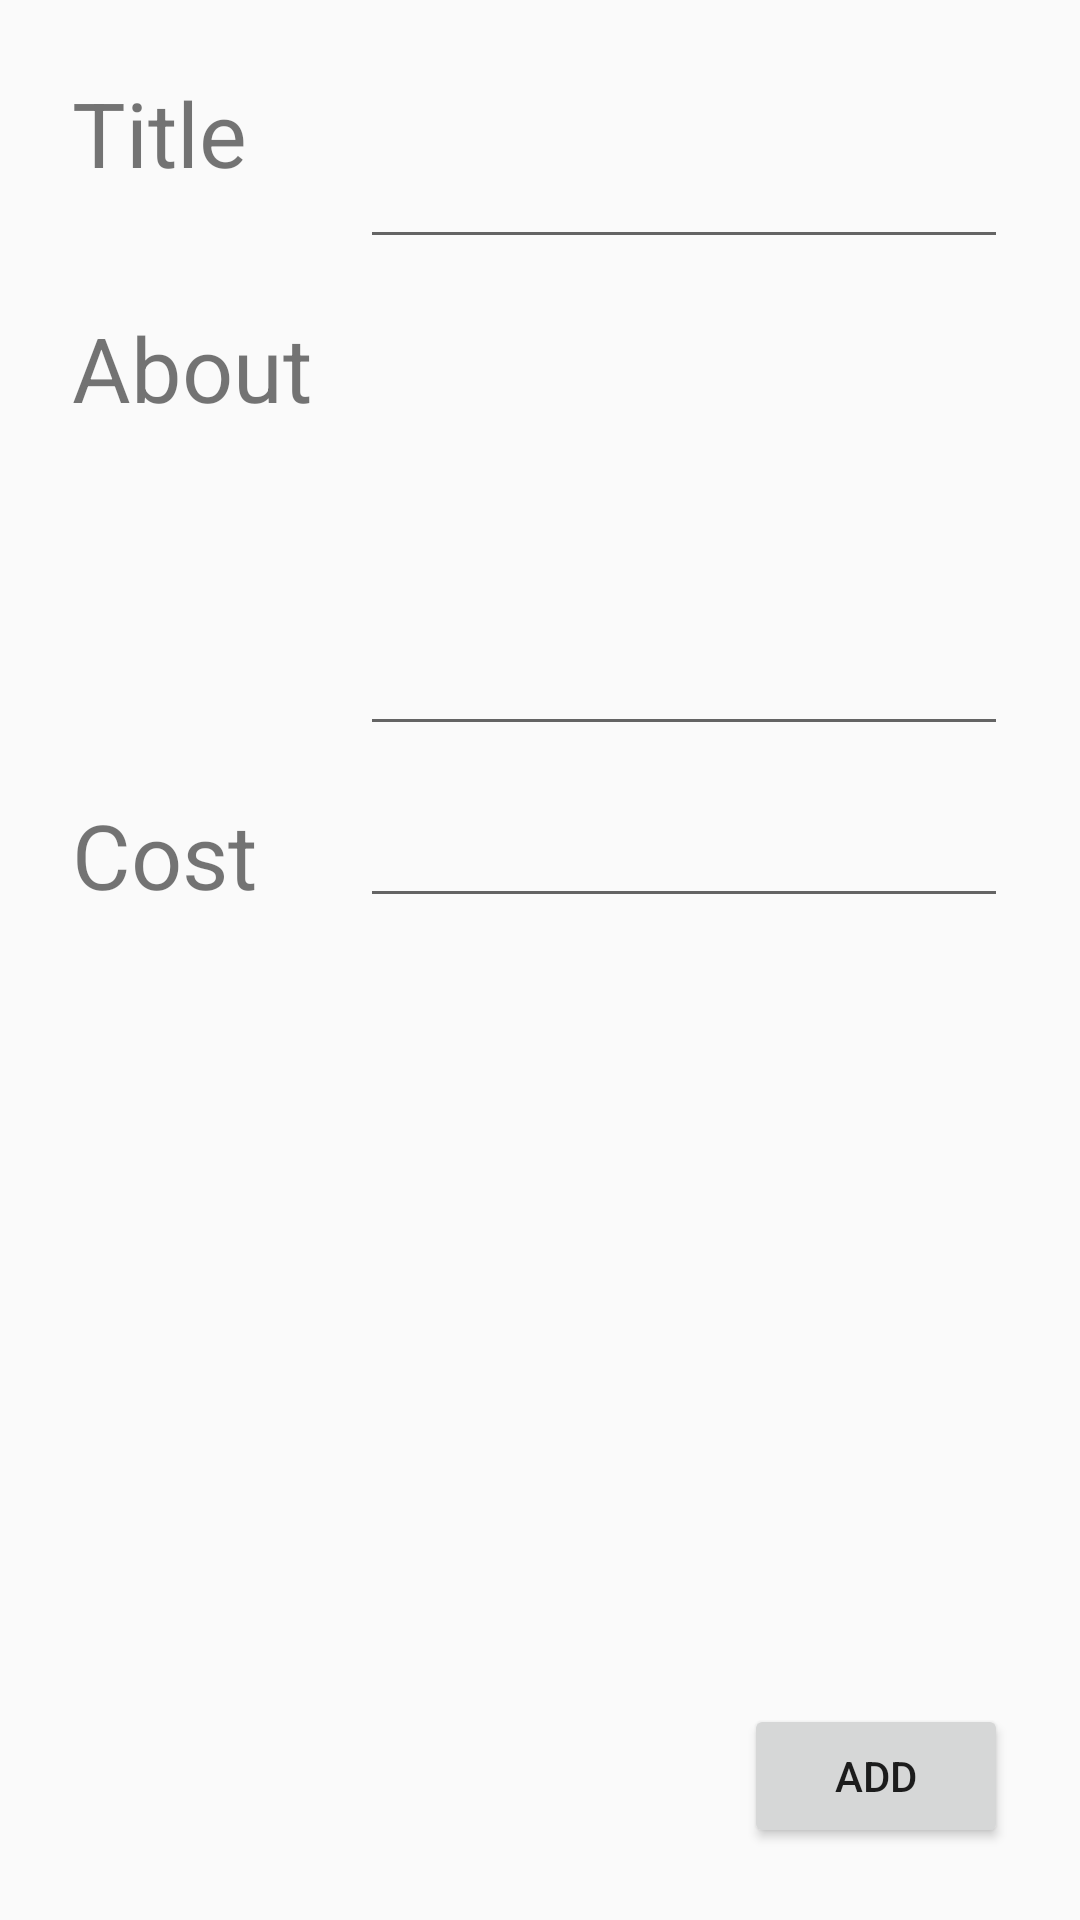

Here is an Android app screen rendered from its layout file. Give the layout XML and the strings, colors and styles it references.
<!-- AndroidManifest.xml: application theme AppTheme -->
<!-- res/layout/activity_add_new_cost.xml -->
<?xml version="1.0" encoding="utf-8"?>
<GridLayout xmlns:android="http://schemas.android.com/apk/res/android"
    xmlns:tools="http://schemas.android.com/tools"
    android:id="@+id/activity_add_new_cost"
    android:layout_width="match_parent"
    android:layout_height="match_parent"
    android:paddingBottom="@dimen/activity_vertical_margin"
    android:paddingLeft="@dimen/activity_horizontal_margin"
    android:paddingRight="@dimen/activity_horizontal_margin"
    android:paddingTop="@dimen/activity_vertical_margin"
    android:columnCount="2"
    android:rowCount="5"
    tools:context="com.example.dell.weedingday.Activities.AddNewCostActivity">

    <TextView
        android:layout_width="wrap_content"
        android:layout_gravity="fill_vertical"
        android:layout_row="0"
        android:layout_rowWeight="1"
        android:layout_column="0"
        android:textSize="@dimen/text_header"
        android:layout_margin="@dimen/controls_margin"
        android:text="@string/Title"/>

    <EditText
        android:layout_gravity="fill_horizontal"
        android:layout_row="0"
        android:lines="2"
        android:layout_column="1"
        android:id="@+id/CostTitleAdd"
        android:layout_margin="@dimen/controls_margin"/>

    <TextView
        android:layout_width="wrap_content"
        android:layout_gravity="fill_vertical"
        android:layout_row="1"
        android:textSize="@dimen/text_header"
        android:layout_rowWeight="1"
        android:layout_column="0"
        android:layout_margin="@dimen/controls_margin"
        android:text="@string/About"/>

    <EditText
        android:layout_gravity="fill"
        android:layout_height="wrap_content"
        android:layout_row="1"
        android:lines="6"
        android:layout_column="1"
        android:id="@+id/CostAboutAdd"
        android:layout_margin="@dimen/controls_margin"/>

    <TextView
        android:layout_width="wrap_content"
        android:layout_gravity="fill_vertical"
        android:layout_row="2"
        android:layout_column="0"
        android:textSize="@dimen/text_header"
        android:layout_rowWeight="1"
        android:layout_margin="@dimen/controls_margin"
        android:text="@string/Cost"/>

    <EditText
        android:layout_height="wrap_content"
        android:layout_row="2"
        android:layout_column="1"
        android:id="@+id/CostCostAdd"
        android:layout_margin="@dimen/controls_margin"
        android:layout_gravity="fill_horizontal"/>

    <Button
        android:layout_row="4"
        android:layout_column="1"
        android:layout_width="wrap_content"
        android:layout_height="wrap_content"
        android:layout_margin="@dimen/controls_margin"
        android:layout_gravity="bottom|right"
        android:text="@string/Add"
        android:onClick="AddNewCost"/>


</GridLayout>
<!-- resources referenced by this layout -->
<resources>
  <dimen name="activity_horizontal_margin">16dp</dimen>
  <dimen name="activity_vertical_margin">16dp</dimen>
  <dimen name="controls_margin">8dp</dimen>
  <dimen name="text_header">30dp</dimen>
  <string name="About">About</string>
  <string name="Add">Add</string>
  <string name="Cost">Cost</string>
  <string name="Title">Title</string>
  <style name="AppTheme" parent="Theme.AppCompat.Light.DarkActionBar">
          
          <item name="colorPrimary">@color/gray</item>
          <item name="colorPrimaryDark">@color/colorPrimaryDark</item>
          <item name="colorAccent">@color/colorAccent</item>
          <item name="android:windowActionBar">true</item>
          <item name="android:windowTitleSize">15dp</item>
      </style>
  <color name="gray">#BDBDBD</color>
  <color name="colorPrimaryDark">#303F9F</color>
  <color name="colorAccent">#FF4081</color>
</resources>
